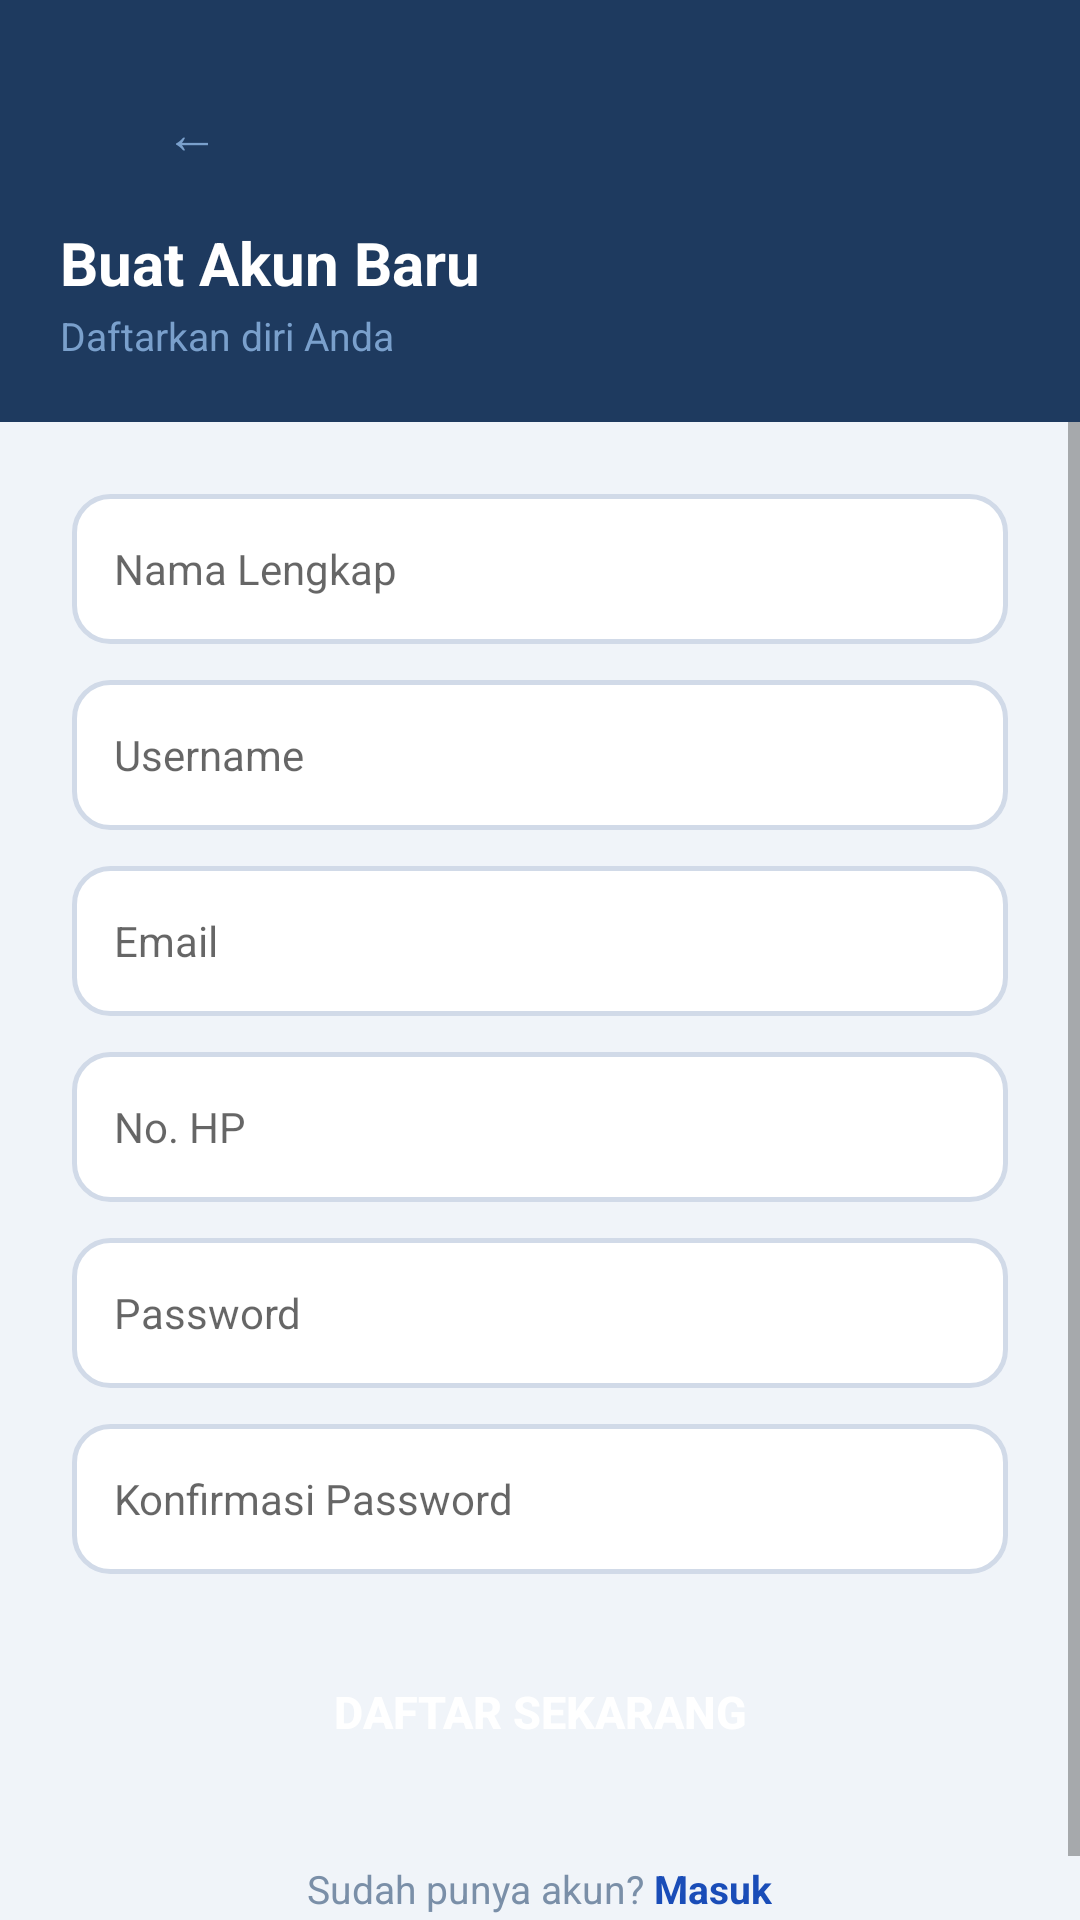

Android layout source for this screen:
<!-- AndroidManifest.xml: application theme Theme.AntrianOnline -->
<!-- res/layout/activity_register.xml -->
<?xml version="1.0" encoding="utf-8"?>
<LinearLayout xmlns:android="http://schemas.android.com/apk/res/android"
    android:layout_width="match_parent"
    android:layout_height="match_parent"
    android:orientation="vertical"
    android:background="@color/bg_page">

    
    <LinearLayout
        android:layout_width="match_parent"
        android:layout_height="wrap_content"
        android:background="@color/navy_dark"
        android:orientation="vertical"
        android:paddingHorizontal="20dp"
        android:paddingTop="20dp"
        android:paddingBottom="20dp">

        <Button
            android:id="@+id/btnBack"
            android:layout_width="wrap_content"
            android:layout_height="wrap_content"
            android:text="←"
            android:textColor="@color/blue_muted"
            android:textSize="18sp"
            android:background="@android:color/transparent"
            android:paddingStart="0dp"
            android:stateListAnimator="@null"
            android:layout_marginBottom="6dp"/>

        <TextView
            android:layout_width="wrap_content"
            android:layout_height="wrap_content"
            android:text="Buat Akun Baru"
            android:textColor="@color/text_white"
            android:textSize="20sp"
            android:textStyle="bold"/>

        <TextView
            android:layout_width="wrap_content"
            android:layout_height="wrap_content"
            android:text="Daftarkan diri Anda"
            android:textColor="@color/blue_muted"
            android:textSize="13sp"
            android:layout_marginTop="2dp"/>

    </LinearLayout>

    <ScrollView
        android:layout_width="match_parent"
        android:layout_height="0dp"
        android:layout_weight="1">

        <LinearLayout
            android:layout_width="match_parent"
            android:layout_height="wrap_content"
            android:orientation="vertical"
            android:padding="24dp">

            <EditText
                android:id="@+id/etNama"
                android:layout_width="match_parent"
                android:layout_height="50dp"
                android:hint="Nama Lengkap"
                android:textColor="@color/text_primary"
                android:inputType="textPersonName"
                android:paddingHorizontal="14dp"
                android:background="@drawable/bg_input_light"
                android:layout_marginBottom="12dp"
                android:textSize="14sp"/>

            <EditText
                android:id="@+id/etUsername"
                android:layout_width="match_parent"
                android:layout_height="50dp"
                android:hint="Username"
                android:textColor="@color/text_primary"
                android:inputType="text"
                android:paddingHorizontal="14dp"
                android:background="@drawable/bg_input_light"
                android:layout_marginBottom="12dp"
                android:textSize="14sp"/>

            <EditText
                android:id="@+id/etEmail"
                android:layout_width="match_parent"
                android:layout_height="50dp"
                android:hint="Email"
                android:textColor="@color/text_primary"
                android:inputType="textEmailAddress"
                android:paddingHorizontal="14dp"
                android:background="@drawable/bg_input_light"
                android:layout_marginBottom="12dp"
                android:textSize="14sp"/>

            <EditText
                android:id="@+id/etNoHp"
                android:layout_width="match_parent"
                android:layout_height="50dp"
                android:hint="No. HP"
                android:textColor="@color/text_primary"
                android:inputType="phone"
                android:paddingHorizontal="14dp"
                android:background="@drawable/bg_input_light"
                android:layout_marginBottom="12dp"
                android:textSize="14sp"/>

            <EditText
                android:id="@+id/etPassword"
                android:layout_width="match_parent"
                android:layout_height="50dp"
                android:hint="Password"
                android:textColor="@color/text_primary"
                android:inputType="textPassword"
                android:paddingHorizontal="14dp"
                android:background="@drawable/bg_input_light"
                android:layout_marginBottom="12dp"
                android:textSize="14sp"/>

            <EditText
                android:id="@+id/etPasswordConfirmation"
                android:layout_width="match_parent"
                android:layout_height="50dp"
                android:hint="Konfirmasi Password"
                android:textColor="@color/text_primary"
                android:inputType="textPassword"
                android:paddingHorizontal="14dp"
                android:background="@drawable/bg_input_light"
                android:layout_marginBottom="20dp"
                android:textSize="14sp"/>

            <Button
                android:id="@+id/btnDaftar"
                android:layout_width="match_parent"
                android:layout_height="52dp"
                android:text="DAFTAR SEKARANG"
                android:textColor="@color/text_white"
                android:textSize="15sp"
                android:textStyle="bold"
                android:background="@drawable/bg_button_blue"
                android:stateListAnimator="@null"
                android:layout_marginBottom="16dp"/>

            <ProgressBar
                android:id="@+id/progressBar"
                android:layout_width="wrap_content"
                android:layout_height="wrap_content"
                android:layout_gravity="center"
                android:indeterminateTint="@color/blue_primary"
                android:visibility="gone"/>

            <LinearLayout
                android:layout_width="wrap_content"
                android:layout_height="wrap_content"
                android:orientation="horizontal"
                android:layout_gravity="center"
                android:layout_marginTop="8dp">

                <TextView
                    android:layout_width="wrap_content"
                    android:layout_height="wrap_content"
                    android:text="Sudah punya akun? "
                    android:textColor="@color/text_muted"
                    android:textSize="13sp"/>

                <TextView
                    android:id="@+id/tvLogin"
                    android:layout_width="wrap_content"
                    android:layout_height="wrap_content"
                    android:text="Masuk"
                    android:textColor="@color/blue_primary"
                    android:textStyle="bold"
                    android:textSize="13sp"/>
            </LinearLayout>

        </LinearLayout>
    </ScrollView>
</LinearLayout>
<!-- resources referenced by this layout -->
<resources>
  <color name="bg_page">#F0F4F9</color>
  <color name="blue_muted">#7AA0CC</color>
  <color name="blue_primary">#1A4DB8</color>
  <color name="navy_dark">#1E3A5F</color>
  <color name="text_muted">#7A8FA8</color>
  <color name="text_primary">#1E293B</color>
  <color name="text_white">#FFFFFF</color>
  <!-- drawable bg_input_light (drawable) -->
  <?xml version="1.0" encoding="utf-8"?>
  <shape xmlns:android="http://schemas.android.com/apk/res/android">
      <solid android:color="@color/bg_white"/>
      <corners android:radius="12dp"/>
      <stroke android:width="1.5dp" android:color="@color/border_default"/>
  </shape>
  <style name="Theme.AntrianOnline" parent="Theme.MaterialComponents.Light.NoActionBar">
          <item name="colorPrimary">@color/blue_primary</item>
          <item name="colorPrimaryVariant">@color/navy_dark</item>
          <item name="colorOnPrimary">@color/text_white</item>
          <item name="colorSecondary">@color/blue_light</item>
          <item name="colorOnSecondary">@color/navy_dark</item>
          <item name="colorSurface">@color/bg_white</item>
          <item name="colorOnSurface">@color/text_primary</item>
          <item name="android:windowBackground">@color/bg_page</item>
          <item name="android:statusBarColor">@color/navy_dark</item>
          <item name="android:windowLightStatusBar">false</item>
          <item name="android:navigationBarColor">@color/bg_white</item>
          <item name="colorControlActivated">@color/blue_primary</item>
          <item name="colorControlHighlight">@color/blue_card</item>
      </style>
  <color name="bg_white">#FFFFFF</color>
  <color name="border_default">#D1DAE8</color>
  <color name="blue_light">#6EA8E8</color>
  <color name="blue_card">#EEF3FC</color>
</resources>
